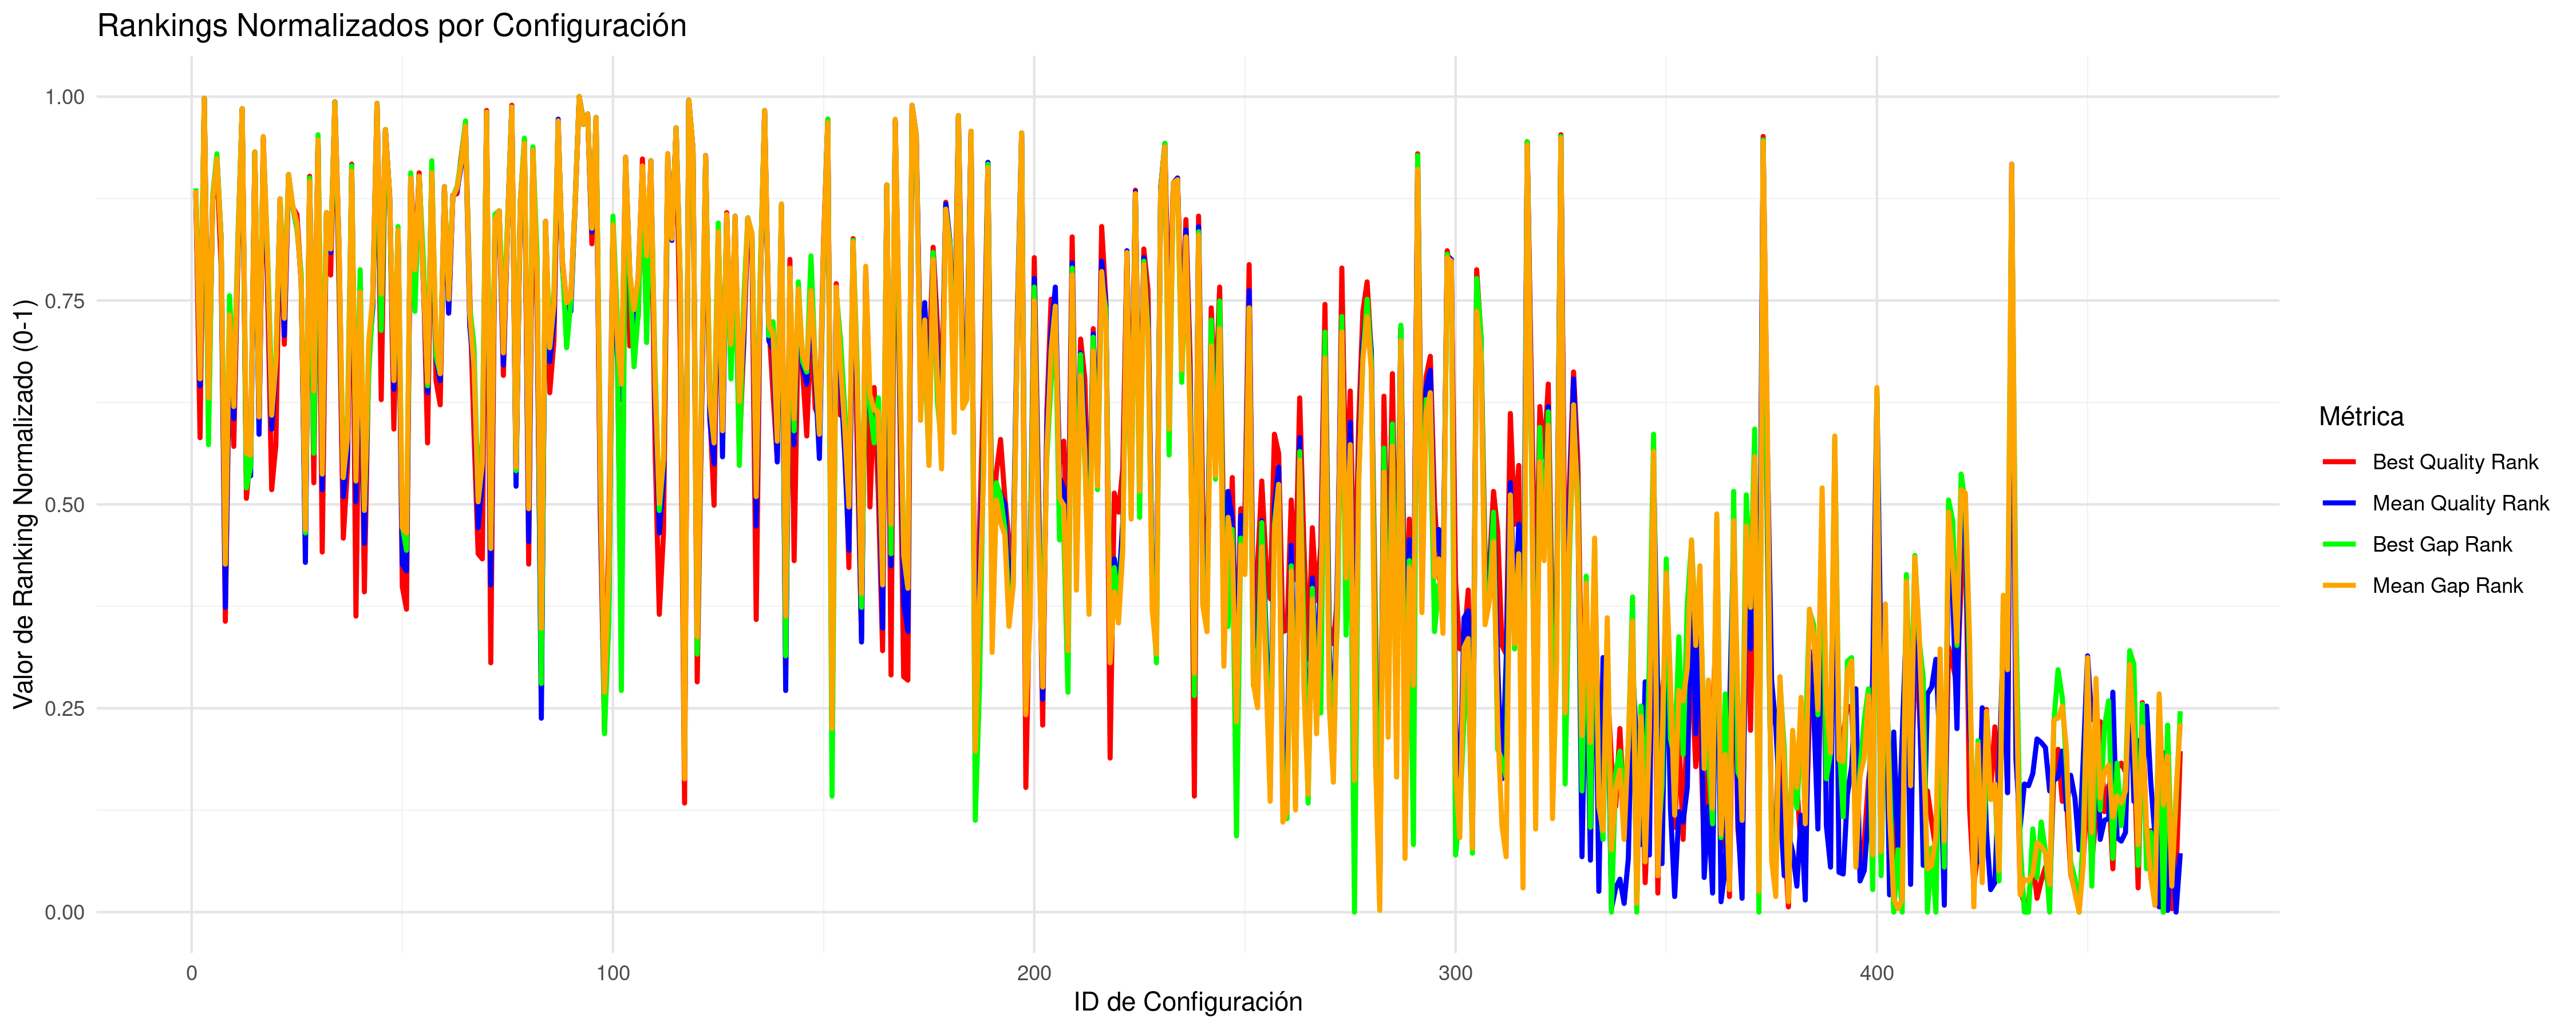

Source data for this figure (header and first rows):
CONFIG_ID; INSTANCES; BQ; BQR; BQRN; MQ; MQR; MQRN; BG; BGR; BGRN; MG; MGR; MGRN
1; 5; 34043019; 417; 0.8832; 34269175; 416; 0.8811; 5.415; 419; 0.8875; 5.48; 418; 0.8854
2; 5; 32714925; 275; 0.5817; 33039190; 305; 0.6454; 1.563; 326; 0.69; 1.694; 309; 0.6539
3; 5; 69582168; 471; 0.9979; 70784743; 471; 0.9979; 114.7; 471; 0.9979; 117.9; 471; 0.9979
4; 5; 32728774; 284; 0.6008; 32989158; 291; 0.6157; 1.006; 271; 0.5732; 1.541; 298; 0.6306
5; 5; 33874116; 413; 0.8747; 34117654; 412; 0.8726; 4.857; 415; 0.879; 5.014; 412; 0.8726
6; 5; 37848885; 432; 0.9151; 38495693; 436; 0.9236; 17.5; 439; 0.9299; 18.49; 436; 0.9236
7; 5; 33105415; 374; 0.7919; 33546050; 390; 0.8259; 2.775; 390; 0.8259; 3.253; 389; 0.8238
8; 6; 32487277; 169; 0.3567; 32717885; 177; 0.3737; 0.5259; 202; 0.4268; 0.7137; 202; 0.4268
9; 5; 32913110; 327; 0.6921; 33179706; 337; 0.7134; 2.033; 357; 0.7558; 2.126; 346; 0.7325
10; 5; 32692523; 270; 0.5711; 32977487; 286; 0.6051; 1.375; 304; 0.6433; 1.504; 293; 0.62
11; 5; 33194375; 380; 0.8047; 33501425; 387; 0.8195; 3.051; 392; 0.8301; 3.116; 387; 0.8195
12; 5; 53205134; 465; 0.9851; 53760295; 465; 0.9851; 63.01; 465; 0.9851; 65.48; 465; 0.9851
13; 5; 32624135; 240; 0.5074; 32890482; 254; 0.5372; 0.7971; 246; 0.5202; 1.236; 266; 0.5626
14; 5; 32686003; 267; 0.5648; 32889542; 253; 0.535; 0.8742; 258; 0.5456; 1.233; 265; 0.5605
15; 5; 38255488; 440; 0.9321; 38624681; 440; 0.9321; 18.16; 440; 0.9321; 18.89; 440; 0.9321
16; 5; 32721904; 281; 0.5945; 32957483; 277; 0.586; 1.25; 294; 0.6221; 1.443; 287; 0.6072
17; 5; 38678488; 443; 0.9384; 39711713; 448; 0.949; 19.37; 444; 0.9406; 22.24; 449; 0.9512
18; 5; 33068505; 363; 0.7686; 33368606; 375; 0.7941; 2.531; 384; 0.8132; 2.707; 381; 0.8068
19; 5; 32638360; 245; 0.518; 32964224; 280; 0.5924; 1.325; 302; 0.6391; 1.463; 288; 0.6093
20; 5; 32693976; 271; 0.5732; 33071934; 315; 0.6667; 1.498; 320; 0.6773; 1.794; 318; 0.673
21; 5; 33816559; 412; 0.8726; 34136684; 413; 0.8747; 4.809; 413; 0.8747; 5.071; 413; 0.8747
22; 5; 32927704; 329; 0.6964; 33171609; 334; 0.707; 2.048; 358; 0.758; 2.102; 344; 0.7282
23; 5; 37291689; 424; 0.8981; 38162223; 427; 0.9045; 15.77; 427; 0.9045; 17.46; 427; 0.9045
24; 5; 33698825; 408; 0.8641; 34010772; 408; 0.8641; 4.415; 408; 0.8641; 4.684; 409; 0.8662
25; 5; 33500892; 404; 0.8556; 33694372; 399; 0.845; 3.129; 395; 0.8365; 3.711; 399; 0.845
26; 5; 33074546; 366; 0.7749; 33303997; 365; 0.7728; 2.203; 370; 0.7834; 2.509; 365; 0.7728
27; 5; 32570005; 216; 0.4565; 32765827; 203; 0.4289; 0.6614; 220; 0.465; 0.8528; 222; 0.4692
28; 5; 37566338; 426; 0.9023; 37785007; 423; 0.896; 15.57; 425; 0.9002; 16.3; 423; 0.896
29; 5; 32647571; 249; 0.5265; 33005227; 298; 0.6306; 0.9544; 266; 0.5626; 1.587; 302; 0.6391
30; 5; 39132553; 448; 0.949; 39671668; 447; 0.9469; 21.49; 450; 0.9533; 22.11; 447; 0.9469
31; 5; 32560220; 209; 0.4416; 32862904; 245; 0.518; 1.038; 276; 0.5839; 1.151; 254; 0.5372
32; 5; 33455757; 402; 0.8514; 33798821; 405; 0.8577; 3.863; 405; 0.8577; 4.032; 405; 0.8577
33; 5; 33089208; 369; 0.7813; 33445792; 382; 0.8089; 2.544; 385; 0.8153; 2.945; 384; 0.8132
34; 5; 60171413; 469; 0.9936; 60630395; 469; 0.9936; 84.93; 469; 0.9936; 86.63; 469; 0.9936
35; 5; 33048484; 361; 0.7643; 33467114; 384; 0.8132; 2.259; 375; 0.7941; 3.01; 385; 0.8153
36; 5; 32570225; 217; 0.4586; 32850970; 241; 0.5096; 0.859; 252; 0.5329; 1.114; 252; 0.5329
37; 5; 32672323; 258; 0.5456; 32914821; 265; 0.5605; 1.173; 288; 0.6093; 1.311; 275; 0.5817
38; 5; 37918745; 433; 0.9172; 38312979; 429; 0.9087; 17.02; 432; 0.9151; 17.93; 429; 0.9087
39; 5; 32492426; 172; 0.3631; 32837744; 238; 0.5032; 0.8722; 257; 0.5435; 1.073; 250; 0.5287
40; 5; 33040159; 357; 0.7558; 33258235; 356; 0.7537; 2.231; 372; 0.7877; 2.368; 359; 0.7601
41; 5; 32533904; 186; 0.3928; 32781680; 214; 0.4522; 0.7422; 234; 0.4947; 0.9017; 233; 0.4926
42; 5; 32837201; 316; 0.6688; 33107202; 320; 0.6773; 1.448; 310; 0.6561; 1.903; 330; 0.6985
43; 5; 33041808; 358; 0.758; 33244868; 350; 0.741; 2.025; 356; 0.7537; 2.328; 357; 0.7558
44; 5; 58071001; 468; 0.9915; 58848584; 468; 0.9915; 79.22; 468; 0.9915; 81.14; 468; 0.9915
45; 5; 32774456; 297; 0.6285; 33254879; 354; 0.7495; 1.748; 337; 0.7134; 2.356; 358; 0.758
46; 5; 40332186; 453; 0.9597; 40827490; 453; 0.9597; 24.53; 453; 0.9597; 25.66; 453; 0.9597
47; 5; 33905678; 414; 0.8769; 34176711; 415; 0.879; 4.638; 411; 0.8705; 5.195; 415; 0.879
48; 5; 32719493; 280; 0.5924; 33033607; 303; 0.6412; 1.452; 311; 0.6582; 1.677; 308; 0.6518
49; 5; 33302897; 394; 0.8344; 33635759; 393; 0.8323; 3.306; 397; 0.8408; 3.529; 395; 0.8365
50; 6; 32537277; 189; 0.3992; 32765638; 202; 0.4268; 0.6723; 224; 0.4735; 0.8607; 223; 0.4713
51; 6; 32496962; 176; 0.3715; 32759011; 198; 0.4183; 0.5781; 210; 0.4437; 0.8398; 220; 0.465
52; 5; 37568539; 427; 0.9045; 37925080; 424; 0.8981; 16.59; 428; 0.9066; 16.73; 425; 0.9002
53; 5; 33110099; 376; 0.7962; 33331772; 370; 0.7834; 1.887; 348; 0.7367; 2.595; 372; 0.7877
54; 5; 37578349; 428; 0.9066; 38056616; 426; 0.9023; 15.61; 426; 0.9023; 17.14; 426; 0.9023
55; 5; 33091050; 370; 0.7834; 33296711; 363; 0.7686; 2.314; 378; 0.8004; 2.487; 364; 0.7707
56; 5; 32712581; 272; 0.5754; 33024416; 301; 0.6369; 1.403; 305; 0.6454; 1.648; 307; 0.6497
57; 5; 37772685; 430; 0.9108; 38271363; 428; 0.9066; 17.26; 435; 0.9214; 17.8; 428; 0.9066
58; 5; 32815098; 308; 0.6518; 33115863; 321; 0.6794; 1.517; 322; 0.6815; 1.93; 332; 0.7028
59; 5; 32769770; 294; 0.6221; 33049352; 308; 0.6518; 1.454; 312; 0.6603; 1.725; 312; 0.6603
60; 5; 34129602; 420; 0.8896; 34379402; 420; 0.8896; 5.331; 418; 0.8854; 5.818; 420; 0.8896
... 412 more rows
